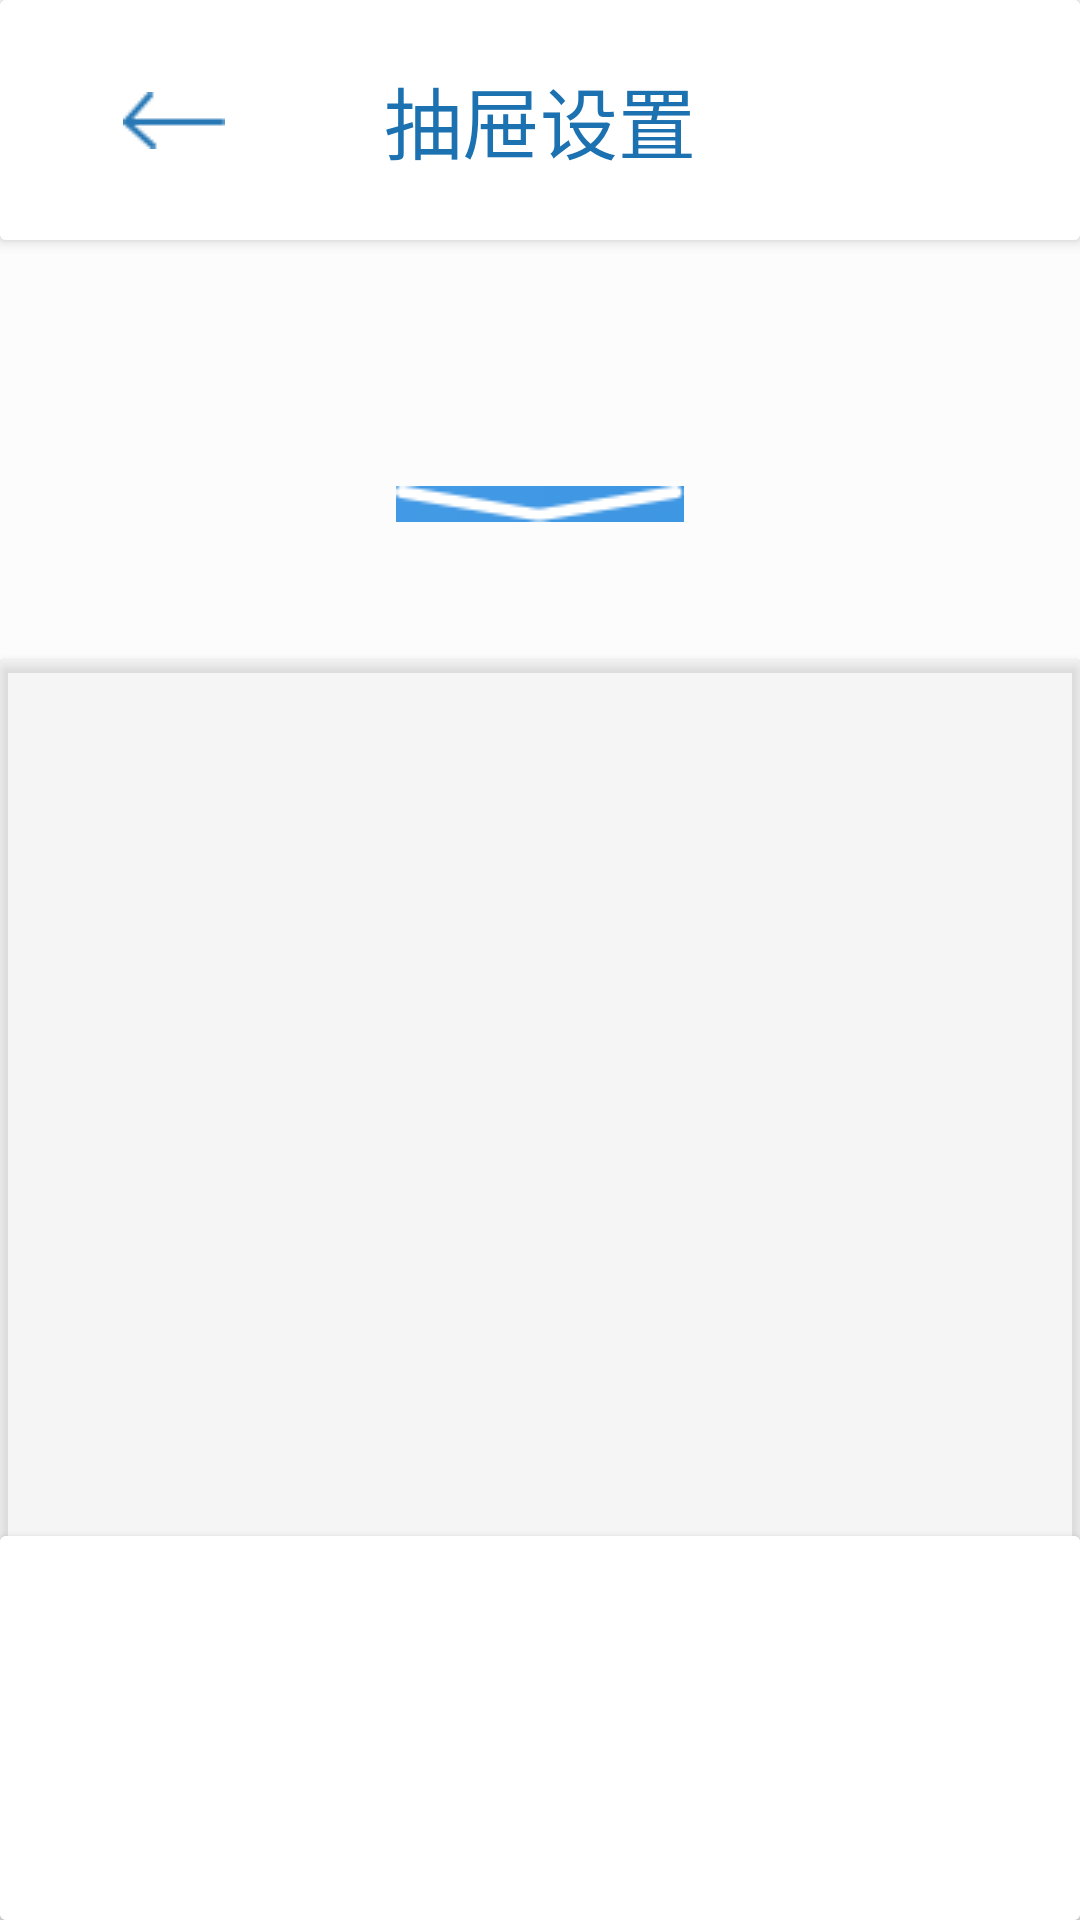

Layout XML and referenced resources for this Android screen:
<!-- AndroidManifest.xml: application theme style -->
<!-- res/layout/activity_set_drawer.xml -->
<?xml version="1.0" encoding="utf-8"?>
<android.support.constraint.ConstraintLayout xmlns:android="http://schemas.android.com/apk/res/android"
    xmlns:app="http://schemas.android.com/apk/res-auto"
    xmlns:tools="http://schemas.android.com/tools"
    android:layout_width="match_parent"
    android:layout_height="match_parent"
    android:background="#FCFCFC"
    tools:context=".SetDrawerActivity">

    <android.support.v7.widget.CardView
        android:id="@+id/cardView7"
        android:layout_width="wrap_content"
        android:layout_height="wrap_content"
        app:cardBackgroundColor="#7dececec"
        app:cardElevation="2dp"
        app:layout_constraintEnd_toEndOf="parent"
        app:layout_constraintStart_toStartOf="parent"
        app:layout_constraintTop_toBottomOf="@+id/imageView11">

        <android.support.constraint.ConstraintLayout
            android:layout_width="wrap_content"
            android:layout_height="wrap_content">

            <FrameLayout
                android:id="@+id/fl_setDrawer_table"
                android:layout_width="670dp"
                android:layout_height="468dp"
                app:layout_constraintStart_toStartOf="parent"
                app:layout_constraintTop_toTopOf="parent">

            </FrameLayout>

        </android.support.constraint.ConstraintLayout>
    </android.support.v7.widget.CardView>

    <android.support.v7.widget.CardView
        android:id="@+id/cardView8"
        android:layout_width="match_parent"
        android:layout_height="wrap_content"
        app:cardElevation="4dp"
        app:layout_constraintBottom_toBottomOf="parent"
        app:layout_constraintEnd_toEndOf="parent"
        app:layout_constraintStart_toStartOf="parent">

        <android.support.constraint.ConstraintLayout
            android:layout_width="match_parent"
            android:layout_height="match_parent">

            <ImageView
                android:id="@+id/imageView13"
                android:layout_width="800dp"
                android:layout_height="128dp"
                app:layout_constraintEnd_toEndOf="parent"
                app:layout_constraintStart_toStartOf="parent"
                app:layout_constraintTop_toTopOf="parent"
                app:srcCompat="@android:color/background_light" />

            <Button
                android:id="@+id/btn_setDrawer_OK"
                android:layout_width="670dp"
                android:layout_height="77dp"
                android:layout_marginBottom="8dp"
                android:layout_marginEnd="8dp"
                android:layout_marginStart="8dp"
                android:layout_marginTop="8dp"
                android:background="@drawable/btn_drawer_style_39"
                android:text="保存"
                android:textColor="@android:color/white"
                android:textSize="26sp"
                app:layout_constraintBottom_toBottomOf="parent"
                app:layout_constraintEnd_toEndOf="parent"
                app:layout_constraintStart_toStartOf="parent"
                app:layout_constraintTop_toTopOf="@+id/imageView13" />
        </android.support.constraint.ConstraintLayout>
    </android.support.v7.widget.CardView>

    <android.support.v7.widget.CardView
        android:id="@+id/cardView5"
        android:layout_width="match_parent"
        android:layout_height="wrap_content"
        app:cardElevation="3dp">

        <android.support.constraint.ConstraintLayout
            android:layout_width="match_parent"
            android:layout_height="match_parent">

            <ImageView
                android:id="@+id/imageView10"
                android:layout_width="800dp"
                android:layout_height="80dp"
                app:layout_constraintEnd_toEndOf="parent"
                app:layout_constraintStart_toStartOf="parent"
                app:layout_constraintTop_toTopOf="parent"
                app:srcCompat="@android:color/background_light" />

            <TextView
                android:layout_width="wrap_content"
                android:layout_height="wrap_content"
                android:text="抽屉设置"
                android:textColor="#1C71B1"
                android:textSize="26sp"
                app:layout_constraintBottom_toBottomOf="parent"
                app:layout_constraintEnd_toEndOf="parent"
                app:layout_constraintStart_toStartOf="parent"
                app:layout_constraintTop_toTopOf="parent" />

            <ImageButton
                android:id="@+id/ib_setDrawer_back"
                android:layout_width="100dp"
                android:layout_height="50dp"
                android:layout_marginBottom="8dp"
                android:layout_marginStart="8dp"
                android:layout_marginTop="8dp"
                android:background="@android:color/transparent"
                android:scaleType="center"
                app:layout_constraintBottom_toBottomOf="parent"
                app:layout_constraintStart_toStartOf="parent"
                app:layout_constraintTop_toTopOf="parent"
                app:srcCompat="@drawable/back_style" />
        </android.support.constraint.ConstraintLayout>
    </android.support.v7.widget.CardView>

    <ImageView
        android:id="@+id/imageView11"
        android:layout_width="752dp"
        android:layout_height="100dp"
        android:layout_marginTop="40dp"
        android:background="@drawable/background_drawer_6"
        app:layout_constraintEnd_toEndOf="parent"
        app:layout_constraintStart_toStartOf="parent"
        app:layout_constraintTop_toBottomOf="@+id/cardView5" />

    <ImageView
        android:id="@+id/imageView12"
        android:layout_width="wrap_content"
        android:layout_height="wrap_content"
        app:layout_constraintBottom_toBottomOf="@+id/imageView11"
        app:layout_constraintEnd_toEndOf="@+id/imageView11"
        app:layout_constraintStart_toStartOf="@+id/imageView11"
        app:layout_constraintTop_toTopOf="@+id/imageView11"
        app:layout_constraintVertical_bias="0.477"
        app:srcCompat="@drawable/rectangle" />

    <TextView
        android:id="@+id/tv_setDrawer_num"
        android:layout_width="wrap_content"
        android:layout_height="wrap_content"
        android:layout_marginStart="40dp"
        android:layout_marginTop="32dp"
        android:text="柜1-抽屉1"
        android:textColor="@android:color/white"
        android:textSize="18sp"
        app:layout_constraintStart_toStartOf="@+id/imageView11"
        app:layout_constraintTop_toTopOf="@+id/imageView11" />

    <TextView
        android:id="@+id/textView7"
        android:layout_width="wrap_content"
        android:layout_height="wrap_content"
        android:layout_marginStart="74dp"
        android:layout_marginTop="43dp"
        android:text="行列数"
        android:textColor="#3A3A3A"
        android:textSize="26sp"
        app:layout_constraintStart_toStartOf="parent"
        app:layout_constraintTop_toBottomOf="@+id/cardView7" />

    <TextView
        android:id="@+id/textView9"
        android:layout_width="wrap_content"
        android:layout_height="wrap_content"
        android:layout_marginStart="74dp"
        android:layout_marginTop="23dp"
        android:text="抽屉状态"
        android:textColor="#3A3A3A"
        android:textSize="26sp"
        app:layout_constraintStart_toStartOf="parent"
        app:layout_constraintTop_toBottomOf="@+id/radioGroup2" />

    <RadioGroup
        android:id="@+id/radioGroup2"
        android:layout_width="wrap_content"
        android:layout_height="101dp"
        android:layout_marginStart="60dp"
        android:layout_marginTop="6dp"
        android:orientation="horizontal"
        app:layout_constraintStart_toStartOf="parent"
        app:layout_constraintTop_toBottomOf="@+id/textView7">

        <RadioButton
            android:id="@+id/rb_setDrawer_3"
            android:layout_width="65dp"
            android:layout_height="65dp"
            android:layout_margin="17dp"
            android:layout_weight="1"
            android:background="@drawable/btn_circle_style"
            android:button="@null"
            android:text="3x3"
            android:textAlignment="center"
            android:textColor="@color/btn_circle_textstyle"
            android:textSize="20sp" />

        <RadioButton
            android:id="@+id/rb_setDrawer_4"
            android:layout_width="65dp"
            android:layout_height="65dp"
            android:layout_margin="17dp"
            android:layout_weight="1"
            android:background="@drawable/btn_circle_style"
            android:button="@null"
            android:text="4x4"
            android:textAlignment="center"
            android:textColor="@color/btn_circle_textstyle"
            android:textSize="20sp" />

        <RadioButton
            android:id="@+id/rb_setDrawer_5"
            android:layout_width="65dp"
            android:layout_height="65dp"
            android:layout_margin="17dp"
            android:layout_weight="1"
            android:background="@drawable/btn_circle_style"
            android:button="@null"
            android:text="5x5"
            android:textAlignment="center"
            android:textColor="@color/btn_circle_textstyle"
            android:textSize="20sp" />

        <RadioButton
            android:id="@+id/rb_setDrawer_6"
            android:layout_width="65dp"
            android:layout_height="65dp"
            android:layout_margin="17dp"
            android:layout_weight="1"
            android:background="@drawable/btn_circle_style"
            android:button="@null"
            android:text="6x6"
            android:textAlignment="center"
            android:textColor="@color/btn_circle_textstyle"
            android:textSize="20sp" />

        <RadioButton
            android:id="@+id/rb_setDrawer_7"
            android:layout_width="65dp"
            android:layout_height="65dp"
            android:layout_margin="17dp"
            android:layout_weight="1"
            android:background="@drawable/btn_circle_style"
            android:button="@null"
            android:text="7x7"
            android:textAlignment="center"
            android:textColor="@color/btn_circle_textstyle"
            android:textSize="20sp" />

    </RadioGroup>

    <RadioGroup
        android:id="@+id/drawerStatusGrroup"
        android:layout_width="wrap_content"
        android:layout_height="wrap_content"
        android:layout_marginStart="53dp"
        android:layout_marginTop="5dp"
        android:orientation="horizontal"
        app:layout_constraintStart_toStartOf="parent"
        app:layout_constraintTop_toBottomOf="@+id/textView9">

        <RadioButton
            android:id="@+id/rb_setDrawer_use"
            android:layout_width="140dp"
            android:layout_height="46dp"
            android:layout_margin="15dp"
            android:layout_weight="1"
            android:background="@drawable/btn_23_style"
            android:button="@null"
            android:drawableLeft="@drawable/circle_39e85d"
            android:paddingStart="16dp"
            android:text="正常使用"
            android:textAlignment="center"
            android:textColor="@color/btn_23_textstyle"
            android:textSize="20sp" />

        <RadioButton
            android:id="@+id/rb_setDrawer_nouse"
            android:layout_width="140dp"
            android:layout_height="46dp"
            android:layout_margin="15dp"
            android:layout_weight="1"
            android:background="@drawable/btn_23_style"
            android:button="@null"
            android:drawableLeft="@drawable/circle_fd7f60"
            android:paddingStart="16dp"
            android:text="暂时停用"
            android:textAlignment="center"
            android:textColor="@color/btn_23_textstyle"
            android:textSize="20sp" />
    </RadioGroup>


</android.support.constraint.ConstraintLayout>
<!-- resources referenced by this layout -->
<resources>
  <!-- drawable back_style (drawable) -->
  <?xml version="1.0" encoding="utf-8"?>
  <selector xmlns:android="http://schemas.android.com/apk/res/android">
      <item android:state_pressed="false" android:state_enabled="true" android:drawable="@drawable/back" />
      <item android:state_pressed="false" android:state_enabled="false" android:drawable="@drawable/back_press" />
      <item android:state_pressed="true" android:state_enabled="true" android:drawable="@drawable/back_press" />
      <item android:state_pressed="true" android:state_enabled="false" android:drawable="@drawable/back_press" />
  </selector>
  <!-- drawable btn_23_style (drawable) -->
  <?xml version="1.0" encoding="utf-8"?>
  <selector xmlns:android="http://schemas.android.com/apk/res/android">
      <item android:state_checked="false" android:drawable="@drawable/btn_efefef_23" />
      <item android:state_checked="true"  android:drawable="@drawable/btn_328bd8_23" />
  </selector>
  <!-- drawable btn_circle_style (drawable) -->
  <?xml version="1.0" encoding="utf-8"?>
  <selector xmlns:android="http://schemas.android.com/apk/res/android">
      <item android:state_checked="false" android:drawable="@drawable/btn_circle_f0f0f0" />
      <item android:state_checked="true" android:drawable="@drawable/btn_circle_328bd8" />
  </selector>
  <!-- drawable circle_39e85d (drawable) -->
  <?xml version="1.0" encoding="utf-8"?>
  <shape xmlns:android="http://schemas.android.com/apk/res/android"
      android:shape="oval">
      <solid android:color="#39E85D" />
      <size android:height="10dp"
          android:width="10dp"></size>
  </shape>
  <!-- drawable circle_fd7f60 (drawable) -->
  <?xml version="1.0" encoding="utf-8"?>
  <shape xmlns:android="http://schemas.android.com/apk/res/android"
      android:shape="oval">
      <solid android:color="#FD7F60" />
      <size android:height="10dp"
          android:width="10dp"></size>
  </shape>
  <style name="style" parent="Theme.AppCompat.Light.NoActionBar">
          <item name="android:dialogTheme">@style/Transparent_Dialog</item>
      </style>
  <!-- drawable btn_efefef_23 (drawable) -->
  <?xml version="1.0" encoding="utf-8"?>
  <shape xmlns:android="http://schemas.android.com/apk/res/android">
      <solid
          android:color="#EFEFEF"/>
  
      <corners
          android:radius="23dp"/>
  </shape>
  <!-- drawable btn_328bd8_23 (drawable) -->
  <?xml version="1.0" encoding="utf-8"?>
  <shape xmlns:android="http://schemas.android.com/apk/res/android">
      <solid
          android:color="#328BD8"/>
  
      <corners
          android:radius="23dp"/>
  </shape>
  <!-- drawable btn_circle_f0f0f0 (drawable) -->
  <?xml version="1.0" encoding="utf-8"?>
  <shape xmlns:android="http://schemas.android.com/apk/res/android"
      android:shape="oval">
      <solid android:color="#F0F0F0" />
      <size android:height="100dp"
          android:width="100dp"></size>
  </shape>
  <!-- drawable btn_circle_328bd8 (drawable) -->
  <?xml version="1.0" encoding="utf-8"?>
  <shape xmlns:android="http://schemas.android.com/apk/res/android"
      android:shape="oval">
      <solid android:color="#328BD8" />
      <size android:height="100dp"
          android:width="100dp"></size>
  </shape>
  <!-- drawable btn_drawer_39 (drawable) -->
  <?xml version="1.0" encoding="utf-8"?>
  <shape xmlns:android="http://schemas.android.com/apk/res/android">
      <corners
          android:radius="39dp"/>
  
      <gradient
          android:startColor="#2C8BDE"
          android:endColor="#52A3EA"
          android:angle="180"/>
  </shape>
  <style name="Transparent_Dialog" parent="@android:style/Theme.Dialog">
          <item name="android:windowFrame">@null</item>
          <item name="android:windowIsFloating">true</item>
          <item name="android:windowIsTranslucent">false</item>
          <item name="android:windowNoTitle">true</item>
          <item name="android:windowAnimationStyle">@android:color/transparent</item>
          <item name="android:background">@android:color/transparent</item>
          <item name="android:windowBackground">@android:color/transparent</item>
      </style>
</resources>
